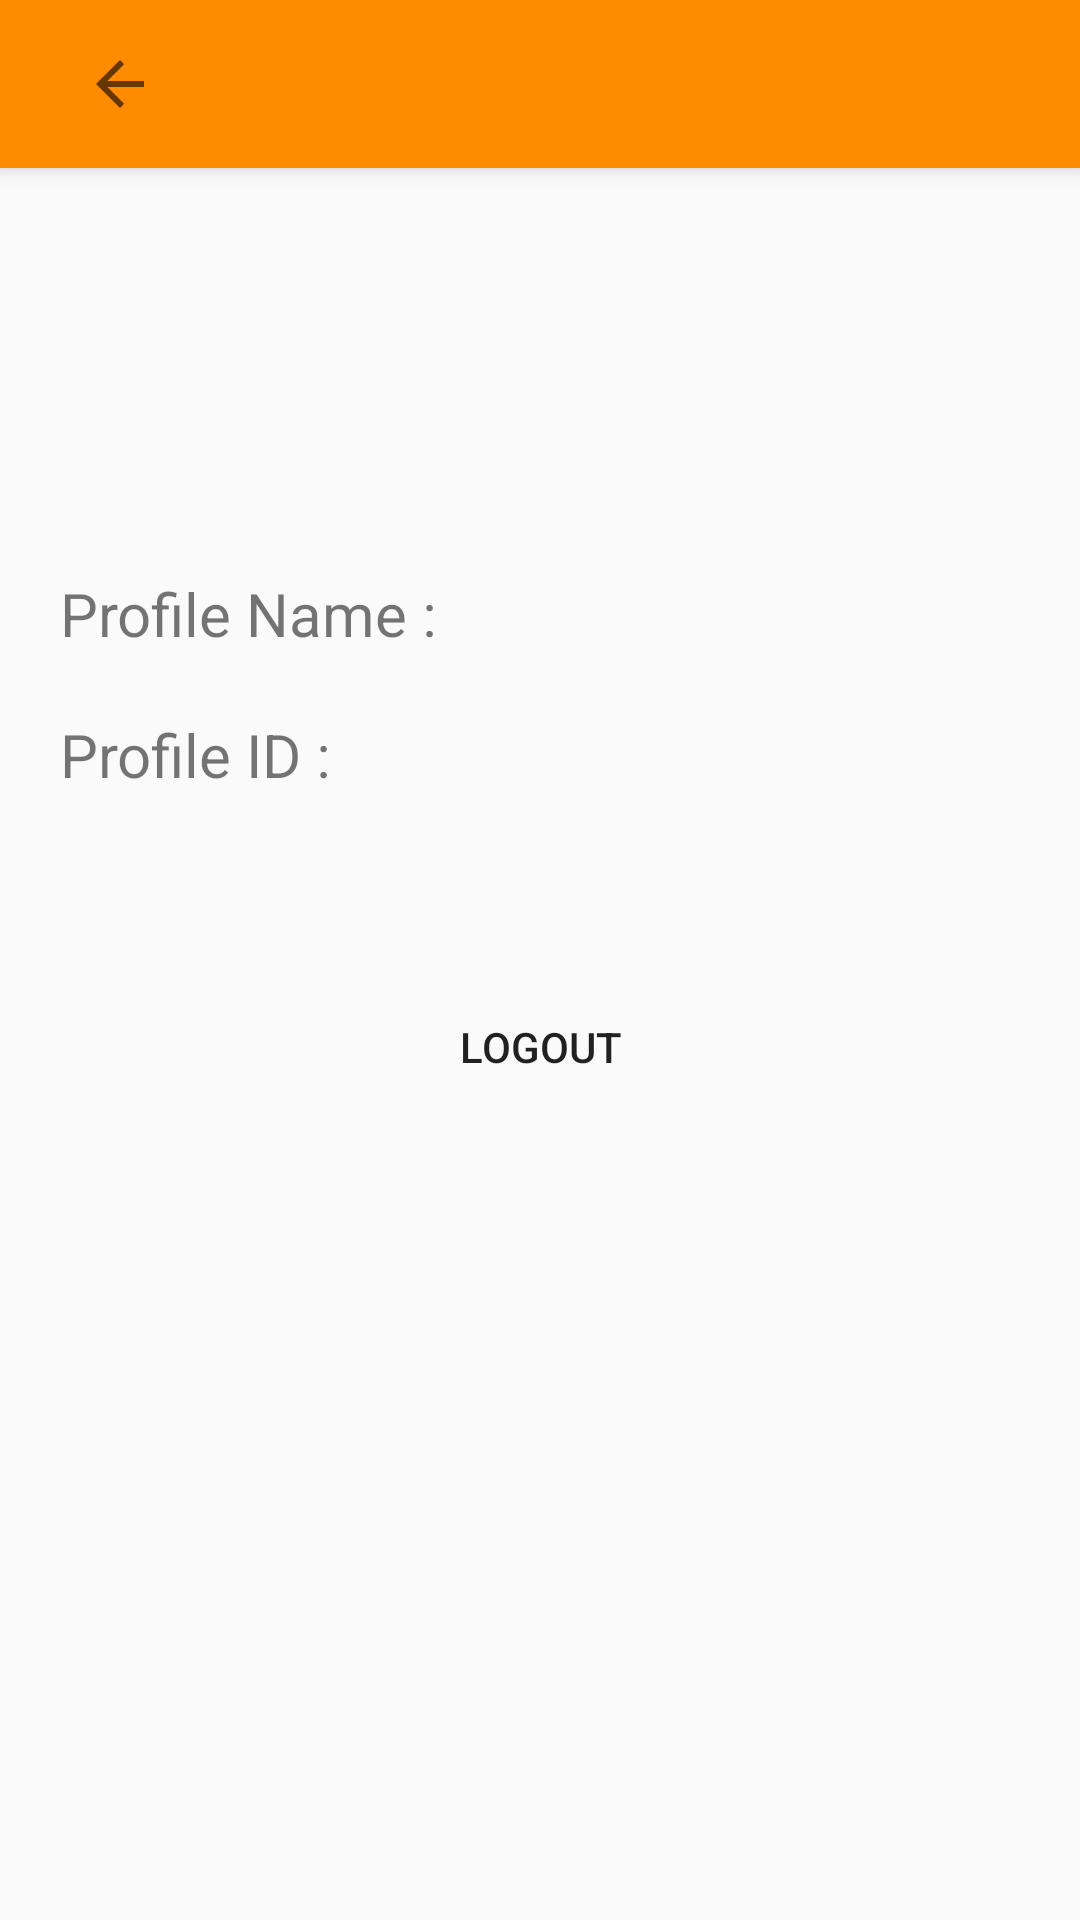

This screen was rendered from an Android layout file. Write that file and the resources it references.
<!-- AndroidManifest.xml: application theme Apptheme2 -->
<!-- res/layout/activity_my_profile.xml -->
<?xml version="1.0" encoding="utf-8"?>
<LinearLayout
    android:orientation="vertical"
    xmlns:android="http://schemas.android.com/apk/res/android"
    xmlns:tools="http://schemas.android.com/tools"
    android:layout_width="match_parent"
    android:layout_height="match_parent"
    tools:context="com.example.hp.adhira_prototype.MyProfile"
    android:background="@drawable/blured_bg">

    <include
        android:id="@+id/tlb"
        layout="@layout/toolbar" />

    
        
        
        
        

    <LinearLayout
        android:layout_marginTop="100dp"
        android:layout_gravity="center"
        android:layout_width="match_parent"
        android:layout_height="wrap_content"
        android:orientation="vertical">

        <LinearLayout
            android:layout_marginRight="10dp"
            android:layout_marginLeft="10dp"
            android:layout_marginTop="25dp"
            android:layout_width="match_parent"
            android:layout_height="wrap_content"
            android:layout_weight="1"
            android:orientation="vertical">

            <LinearLayout
                android:layout_width="match_parent"
                android:layout_height="wrap_content"
                android:layout_margin="10dp"
                android:orientation="horizontal">

                <TextView
                    android:textColor="@color/buttonfontcolor"
                    android:layout_width="match_parent"
                    android:layout_height="wrap_content"
                    android:layout_weight="1"
                    android:text="Profile Name :"
                    android:textSize="20dp" />

                <TextView
                    android:textSize="15dp"
                    android:id="@+id/profilename"
                    android:layout_width="match_parent"
                    android:layout_height="wrap_content"
                    android:layout_weight="1" />

            </LinearLayout>

            <LinearLayout
                android:layout_width="match_parent"
                android:layout_height="wrap_content"
                android:layout_margin="10dp"
                android:orientation="horizontal">

                <TextView
                    android:textColor="@color/buttonfontcolor"
                    android:layout_width="match_parent"
                    android:layout_height="wrap_content"
                    android:layout_weight="1"
                    android:text="Profile ID :"
                    android:textSize="20dp" />

                <TextView
                    android:textSize="15dp"
                    android:id="@+id/pid"
                    android:layout_width="match_parent"
                    android:layout_height="wrap_content"
                    android:layout_weight="1" />

            </LinearLayout>

            <Button
                android:layout_marginRight="70dp"
                android:layout_marginLeft="70dp"
                android:textColor="@color/buttonfontcolor"
                android:background="@drawable/layout9"
                android:layout_marginTop="50dp"
                android:layout_width="match_parent"
                android:layout_height="wrap_content"
                android:layout_gravity="center"
                android:text="Logout" />

        </LinearLayout>

    </LinearLayout>

</LinearLayout>
<!-- res/layout/toolbar.xml (included above) -->
<?xml version="1.0" encoding="utf-8"?>
<android.support.v7.widget.Toolbar
    xmlns:android="http://schemas.android.com/apk/res/android"
    xmlns:app="http://schemas.android.com/apk/res-auto"
    android:layout_width="match_parent"
    android:layout_height="wrap_content"
    android:background="#ff8c00"
    android:elevation="4dp"
    android:id="@+id/tlb">

    <ImageButton
        android:id="@+id/tbackbtn"
        android:layout_width="wrap_content"
        android:layout_height="match_parent"
        android:backgroundTint="#ff8c00"
        app:srcCompat="?attr/actionModeCloseDrawable" />

</android.support.v7.widget.Toolbar>
<!-- resources referenced by this layout -->
<resources>
  <style name="Apptheme2" parent="Theme.AppCompat.Light.NoActionBar">
          <item name="colorPrimary">#ff8c00</item>
          <item name="colorPrimaryDark">#ff8c00</item>
          <item name="colorAccent">#ff8c00</item>
      </style>
</resources>
